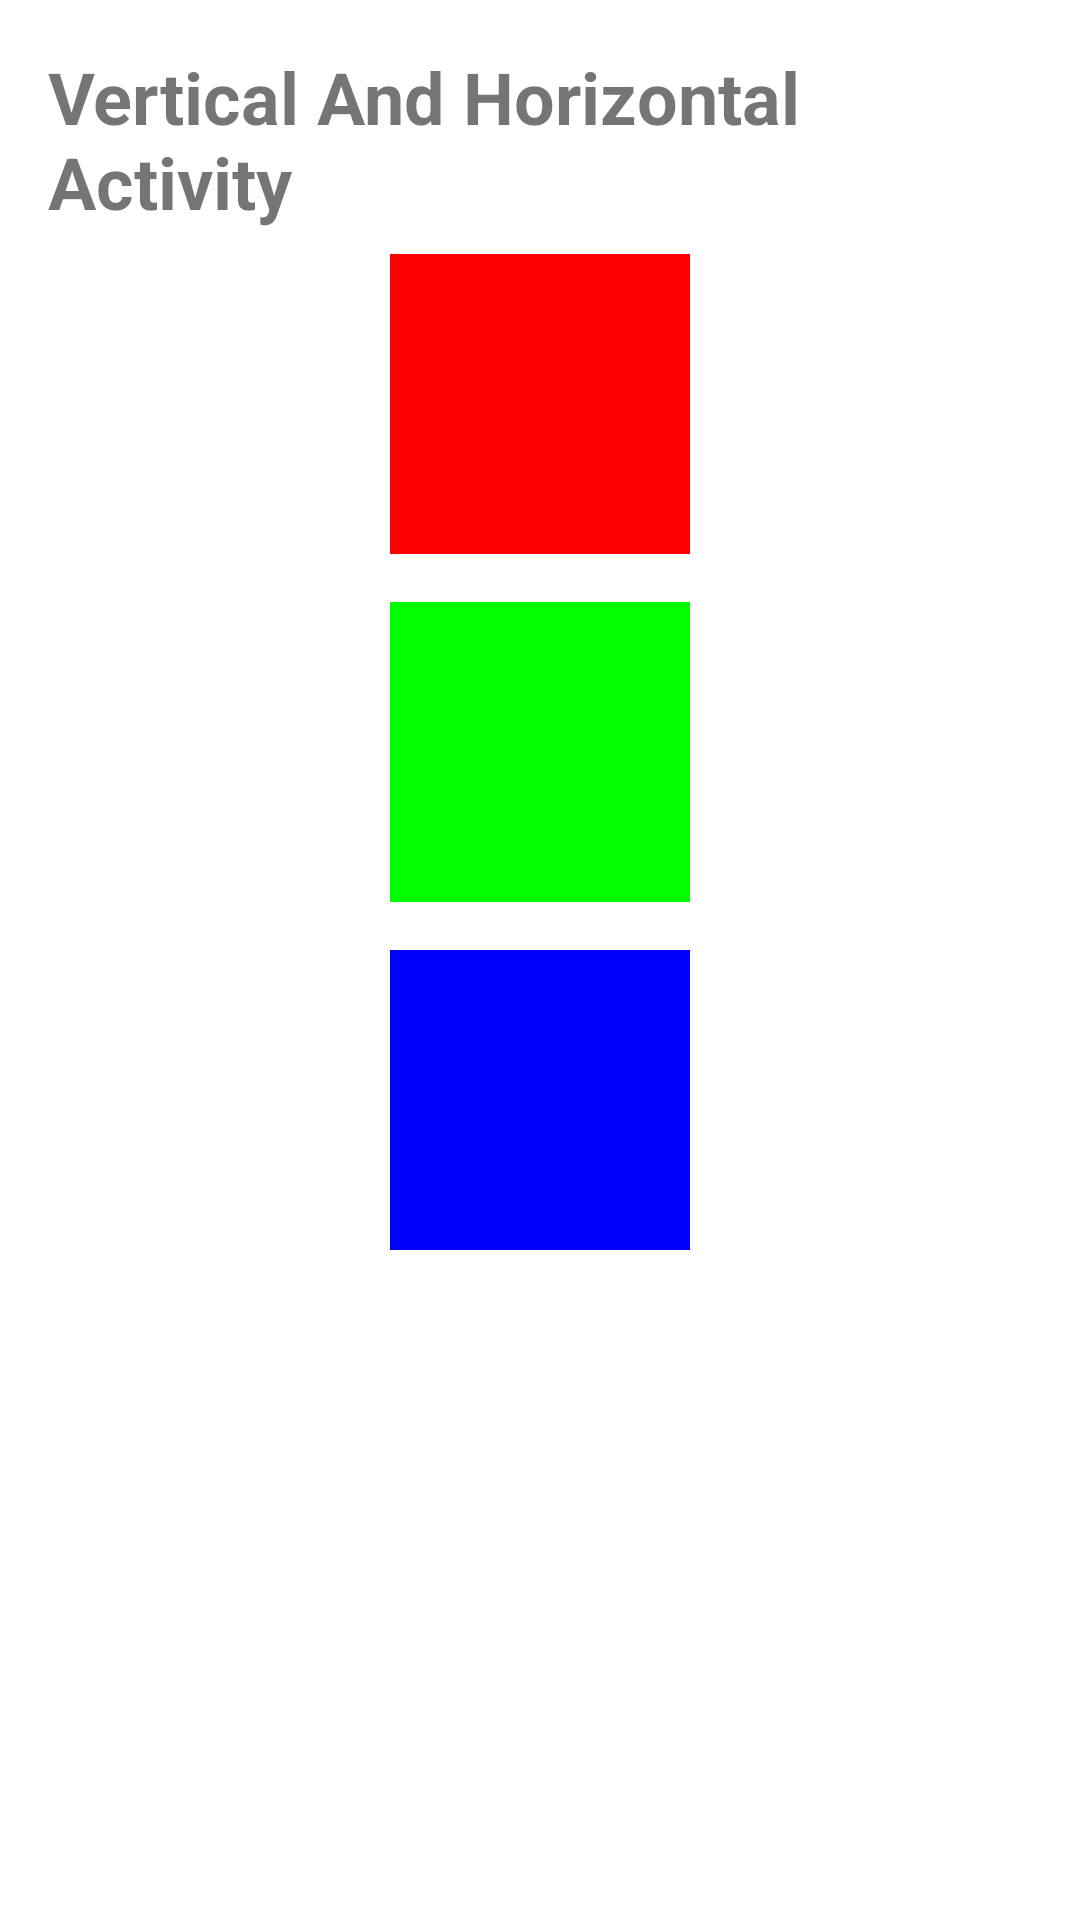

Layout XML and referenced resources for this Android screen:
<!-- AndroidManifest.xml: application theme Theme.VerticalAndHorizontalAppTemp -->
<!-- res/layout/activity_vertical_and_horizontal.xml -->
<?xml version="1.0" encoding="utf-8"?>
<LinearLayout xmlns:android="http://schemas.android.com/apk/res/android"
    xmlns:app="http://schemas.android.com/apk/res-auto"
    xmlns:tools="http://schemas.android.com/tools"
    android:layout_width="match_parent"
    android:layout_height="match_parent"
    tools:context=".VerticalAndHorizontalActivity"
    android:orientation="vertical"
    android:padding="16dp"
    android:gravity="center|top">

    <TextView
        android:layout_width="wrap_content"
        android:layout_height="wrap_content"
        android:textSize="24sp"
        android:textStyle="bold"
        android:text="Vertical And Horizontal Activity"/>

    <View
        android:layout_width="100dp"
        android:layout_height="100dp"
        android:layout_margin="8dp"
        android:background="#FF0000"/>

    <View
        android:layout_width="100dp"
        android:layout_height="100dp"
        android:layout_margin="8dp"
        android:background="#00FF00"/>

    <View
        android:layout_width="100dp"
        android:layout_height="100dp"
        android:layout_margin="8dp"
        android:background="#0000FF"/>

</LinearLayout>
<!-- resources referenced by this layout -->
<resources>
  <style name="Theme.VerticalAndHorizontalAppTemp" parent="Theme.MaterialComponents.DayNight.DarkActionBar">
          
          <item name="colorPrimary">@color/purple_500</item>
          <item name="colorPrimaryVariant">@color/purple_700</item>
          <item name="colorOnPrimary">@color/white</item>
          
          <item name="colorSecondary">@color/teal_200</item>
          <item name="colorSecondaryVariant">@color/teal_700</item>
          <item name="colorOnSecondary">@color/black</item>
          
          <item name="android:statusBarColor">?attr/colorPrimaryVariant</item>
          
      </style>
  <!-- not gathered from this repository: default colours our renderer supplied (Android Studio template values) -->
  <color name="purple_500">#FF6200EE</color>
  <color name="purple_700">#FF3700B3</color>
  <color name="teal_200">#FF03DAC5</color>
  <color name="teal_700">#FF018786</color>
  <color name="black">#FF000000</color>
  <color name="white">#FFFFFFFF</color>
</resources>
